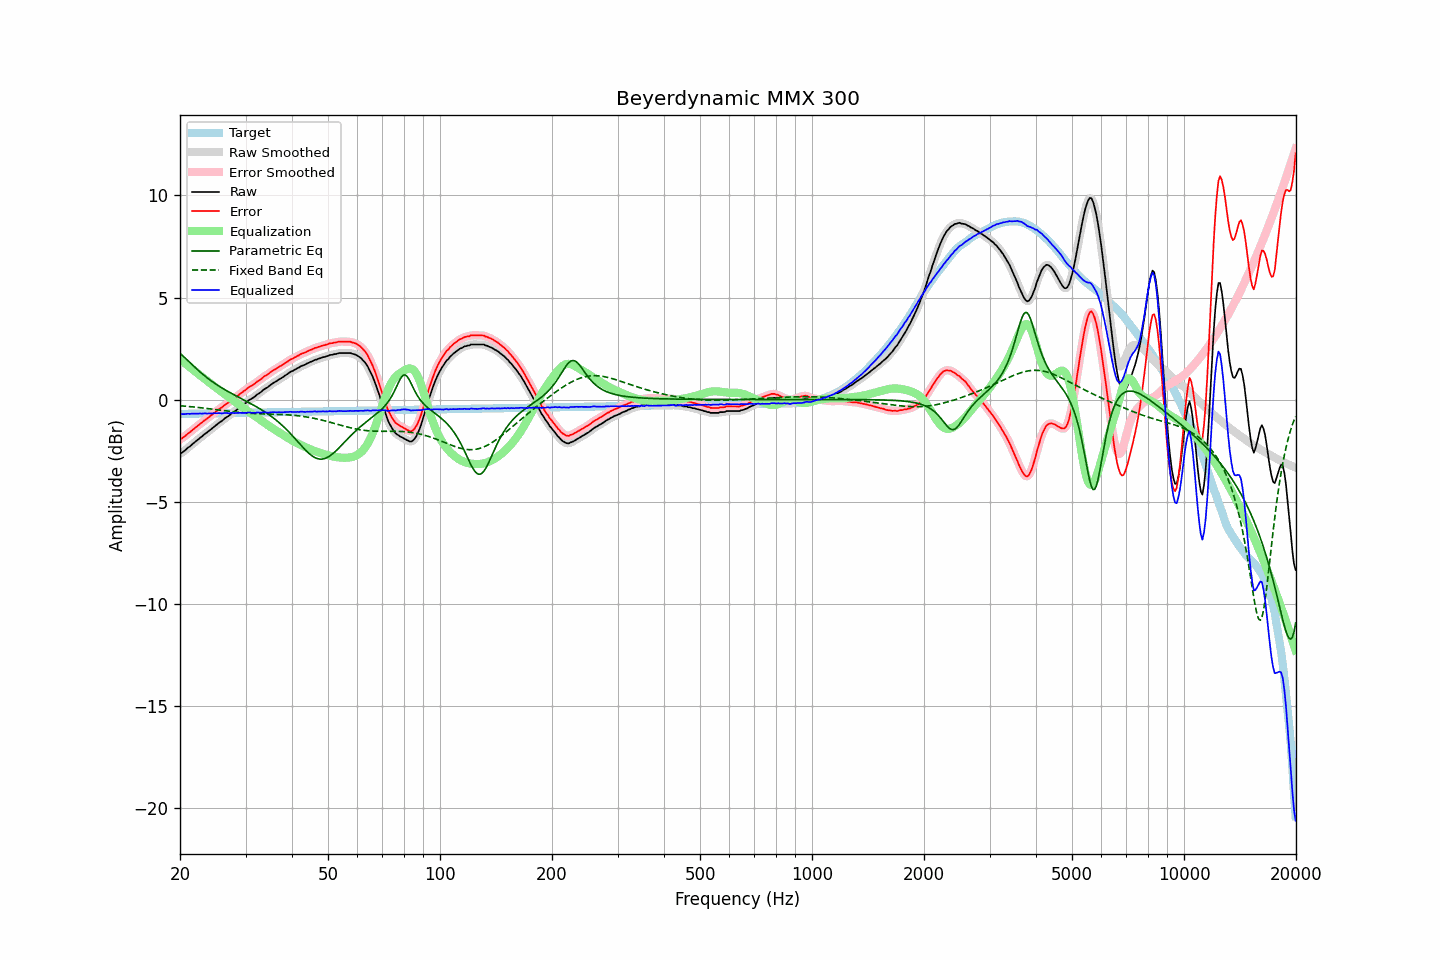

The file beside this chart, header and first rows:
frequency, raw, error, smoothed, error_smoothed, equalization, parametric_eq, fixed_band_eq, equalized_raw, equalized_smoothed, target
20.00, -2.64, -1.94, -2.65, -1.95, 1.96, 2.27, -0.30, -0.68, -0.69, -0.70
20.20, -2.61, -1.91, -2.60, -1.90, 1.90, 2.20, -0.30, -0.71, -0.70, -0.70
20.40, -2.55, -1.85, -2.55, -1.85, 1.84, 2.13, -0.31, -0.71, -0.70, -0.70
20.61, -2.49, -1.79, -2.49, -1.79, 1.78, 2.05, -0.32, -0.71, -0.71, -0.70
20.81, -2.42, -1.72, -2.42, -1.73, 1.72, 1.98, -0.33, -0.70, -0.70, -0.69
21.02, -2.35, -1.66, -2.36, -1.66, 1.66, 1.90, -0.33, -0.69, -0.70, -0.69
21.23, -2.30, -1.61, -2.29, -1.60, 1.60, 1.83, -0.34, -0.70, -0.69, -0.69
21.44, -2.23, -1.54, -2.23, -1.54, 1.54, 1.75, -0.35, -0.69, -0.69, -0.69
21.66, -2.16, -1.47, -2.16, -1.47, 1.47, 1.68, -0.36, -0.69, -0.69, -0.69
21.87, -2.10, -1.41, -2.10, -1.41, 1.41, 1.60, -0.36, -0.69, -0.69, -0.69
22.09, -2.03, -1.34, -2.03, -1.34, 1.35, 1.53, -0.37, -0.68, -0.69, -0.69
22.31, -1.97, -1.28, -1.97, -1.28, 1.28, 1.46, -0.38, -0.69, -0.68, -0.69
22.54, -1.90, -1.22, -1.90, -1.22, 1.22, 1.39, -0.39, -0.68, -0.68, -0.68
22.76, -1.84, -1.16, -1.84, -1.16, 1.16, 1.32, -0.40, -0.68, -0.68, -0.68
22.99, -1.78, -1.10, -1.77, -1.09, 1.10, 1.25, -0.41, -0.68, -0.68, -0.68
23.22, -1.71, -1.03, -1.71, -1.04, 1.04, 1.19, -0.42, -0.67, -0.68, -0.68
23.45, -1.65, -0.97, -1.65, -0.98, 0.98, 1.12, -0.42, -0.67, -0.68, -0.68
23.69, -1.60, -0.92, -1.59, -0.92, 0.92, 1.06, -0.43, -0.69, -0.68, -0.68
23.92, -1.53, -0.85, -1.53, -0.86, 0.85, 1.00, -0.44, -0.68, -0.68, -0.68
24.16, -1.47, -0.80, -1.47, -0.80, 0.79, 0.94, -0.45, -0.68, -0.68, -0.67
24.40, -1.41, -0.74, -1.41, -0.73, 0.73, 0.89, -0.46, -0.68, -0.67, -0.67
24.65, -1.34, -0.67, -1.34, -0.67, 0.67, 0.83, -0.47, -0.67, -0.67, -0.67
24.89, -1.28, -0.61, -1.28, -0.61, 0.61, 0.78, -0.48, -0.67, -0.67, -0.67
25.14, -1.22, -0.55, -1.21, -0.54, 0.55, 0.73, -0.49, -0.67, -0.66, -0.67
25.39, -1.15, -0.48, -1.15, -0.49, 0.49, 0.67, -0.50, -0.66, -0.67, -0.67
25.65, -1.09, -0.42, -1.10, -0.43, 0.43, 0.63, -0.51, -0.66, -0.67, -0.67
25.91, -1.05, -0.39, -1.04, -0.37, 0.37, 0.58, -0.52, -0.68, -0.67, -0.66
26.16, -0.98, -0.32, -0.98, -0.32, 0.32, 0.53, -0.53, -0.66, -0.66, -0.66
26.43, -0.91, -0.25, -0.92, -0.26, 0.26, 0.48, -0.54, -0.65, -0.66, -0.66
26.69, -0.86, -0.20, -0.86, -0.20, 0.20, 0.44, -0.55, -0.66, -0.66, -0.66
26.96, -0.81, -0.15, -0.81, -0.15, 0.15, 0.39, -0.56, -0.66, -0.66, -0.66
27.23, -0.76, -0.10, -0.75, -0.09, 0.09, 0.35, -0.57, -0.67, -0.66, -0.66
27.50, -0.68, -0.02, -0.69, -0.03, 0.03, 0.31, -0.58, -0.65, -0.66, -0.66
27.77, -0.63, 0.03, -0.63, 0.02, -0.02, 0.26, -0.59, -0.65, -0.66, -0.65
28.05, -0.58, 0.07, -0.57, 0.08, -0.08, 0.22, -0.60, -0.66, -0.65, -0.65
28.33, -0.52, 0.13, -0.52, 0.14, -0.14, 0.18, -0.61, -0.66, -0.66, -0.65
28.62, -0.45, 0.20, -0.45, 0.20, -0.20, 0.14, -0.62, -0.65, -0.65, -0.65
28.90, -0.39, 0.26, -0.39, 0.26, -0.26, 0.10, -0.63, -0.65, -0.65, -0.65
29.19, -0.33, 0.32, -0.33, 0.32, -0.32, 0.06, -0.63, -0.65, -0.65, -0.65
29.48, -0.27, 0.38, -0.27, 0.37, -0.38, 0.01, -0.64, -0.65, -0.65, -0.65
29.78, -0.21, 0.43, -0.21, 0.43, -0.44, -0.03, -0.65, -0.65, -0.65, -0.65
30.08, -0.16, 0.48, -0.15, 0.50, -0.49, -0.07, -0.65, -0.65, -0.64, -0.64
30.38, -0.08, 0.56, -0.09, 0.56, -0.55, -0.11, -0.66, -0.63, -0.64, -0.64
30.68, -0.02, 0.62, -0.03, 0.61, -0.60, -0.15, -0.67, -0.62, -0.63, -0.64
30.99, 0.02, 0.66, 0.02, 0.66, -0.66, -0.19, -0.67, -0.64, -0.63, -0.64
31.30, 0.07, 0.71, 0.07, 0.71, -0.71, -0.24, -0.68, -0.64, -0.64, -0.64
31.61, 0.12, 0.76, 0.12, 0.76, -0.77, -0.28, -0.68, -0.65, -0.64, -0.64
31.93, 0.18, 0.81, 0.18, 0.82, -0.82, -0.32, -0.68, -0.64, -0.64, -0.64
32.24, 0.25, 0.88, 0.24, 0.88, -0.88, -0.37, -0.69, -0.63, -0.64, -0.63
32.57, 0.30, 0.93, 0.30, 0.93, -0.93, -0.42, -0.69, -0.63, -0.64, -0.63
32.89, 0.35, 0.98, 0.36, 0.99, -0.99, -0.46, -0.69, -0.64, -0.63, -0.63
33.22, 0.41, 1.04, 0.42, 1.05, -1.05, -0.51, -0.70, -0.63, -0.63, -0.63
33.55, 0.49, 1.12, 0.48, 1.11, -1.10, -0.56, -0.70, -0.61, -0.62, -0.63
33.89, 0.54, 1.17, 0.53, 1.16, -1.16, -0.61, -0.70, -0.62, -0.62, -0.63
34.23, 0.58, 1.21, 0.59, 1.21, -1.21, -0.66, -0.70, -0.63, -0.63, -0.63
34.57, 0.63, 1.25, 0.64, 1.26, -1.27, -0.72, -0.71, -0.64, -0.63, -0.62
34.92, 0.70, 1.32, 0.70, 1.32, -1.32, -0.77, -0.71, -0.62, -0.63, -0.62
35.27, 0.76, 1.38, 0.76, 1.38, -1.37, -0.83, -0.71, -0.61, -0.62, -0.62
35.62, 0.81, 1.43, 0.81, 1.43, -1.42, -0.89, -0.71, -0.62, -0.62, -0.62
35.97, 0.86, 1.48, 0.86, 1.48, -1.47, -0.95, -0.71, -0.61, -0.62, -0.62
... 635 more rows
